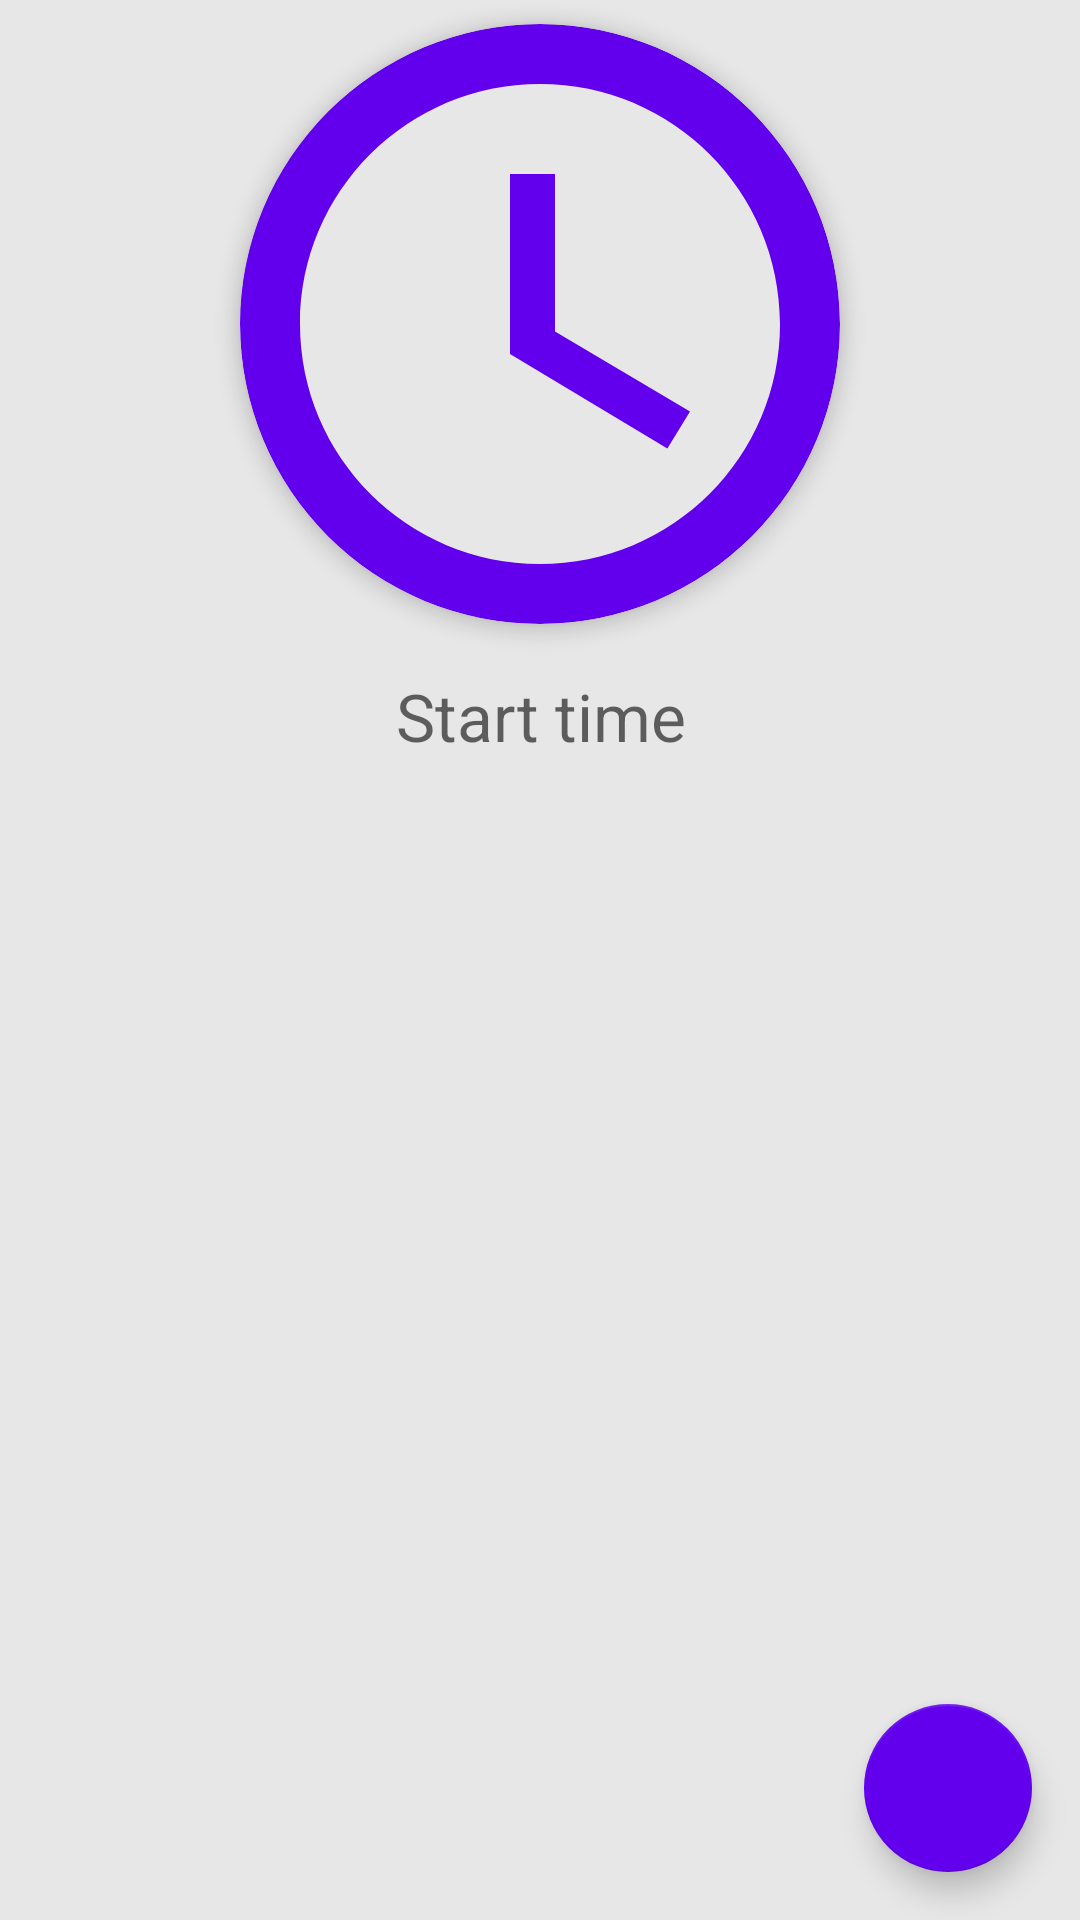

Write the Android layout XML for this screen, with the resource values it uses.
<!-- AndroidManifest.xml: application theme Theme.SleepTight -->
<!-- res/layout/fragment_new_nap_start.xml -->
<?xml version="1.0" encoding="utf-8"?>
<layout xmlns:android="http://schemas.android.com/apk/res/android"
    xmlns:tools="http://schemas.android.com/tools"
    xmlns:app="http://schemas.android.com/apk/res-auto">

    <data>
        <variable
            name="uiEvents"
            type="com.bruno13palhano.sleeptight.ui.lists.nap.newnap.NewNapStartFragment" />
        <variable
            name="viewModel"
            type="com.bruno13palhano.sleeptight.ui.lists.nap.newnap.NewNapViewModel" />
    </data>

    <androidx.core.widget.NestedScrollView
        android:layout_width="match_parent"
        android:layout_height="match_parent"
        android:fillViewport="true"
        tools:context=".ui.lists.nap.newnap.NewNapStartFragment">
        <androidx.constraintlayout.widget.ConstraintLayout
            android:layout_width="match_parent"
            android:layout_height="match_parent">

            <com.google.android.material.card.MaterialCardView
                android:id="@+id/new_nap_start"
                android:layout_width="200dp"
                android:layout_height="200dp"
                android:layout_marginStart="16dp"
                android:layout_marginTop="8dp"
                android:layout_marginEnd="16dp"
                android:backgroundTint="?android:windowBackground"
                android:elevation="4dp"
                android:onClick="@{v -> uiEvents.onTimeClick()}"
                app:cardCornerRadius="100dp"
                app:cardElevation="4dp"
                app:layout_constraintEnd_toEndOf="parent"
                app:layout_constraintStart_toStartOf="parent"
                app:layout_constraintTop_toTopOf="parent">

                <ImageView
                    android:layout_width="match_parent"
                    android:layout_height="match_parent"
                    android:background="@drawable/sleep_tight_start_time"
                    android:contentDescription="@string/start_time_label" />
            </com.google.android.material.card.MaterialCardView>

            <com.google.android.material.textview.MaterialTextView
                android:id="@+id/start_time_text"
                android:layout_width="0dp"
                android:layout_height="wrap_content"
                android:layout_gravity="center"
                android:layout_marginTop="8dp"
                android:gravity="center"
                android:hint="@string/start_time_label"
                android:padding="8dp"
                android:text="@{viewModel.startTimeUi}"
                android:textSize="22sp"
                app:layout_constraintEnd_toEndOf="@+id/new_nap_start"
                app:layout_constraintStart_toStartOf="@+id/new_nap_start"
                app:layout_constraintTop_toBottomOf="@+id/new_nap_start" />

            <com.google.android.material.floatingactionbutton.FloatingActionButton
                android:id="@+id/add_new_nap"
                android:layout_width="wrap_content"
                android:layout_height="wrap_content"
                android:layout_marginTop="16dp"
                android:layout_marginEnd="16dp"
                android:layout_marginBottom="16dp"
                android:contentDescription="@string/next_label"
                android:onClick="@{v -> uiEvents.navigateToEnd()}"
                app:backgroundTint="?colorPrimary"
                app:layout_constraintBottom_toBottomOf="parent"
                app:layout_constraintEnd_toEndOf="parent"
                app:layout_constraintHorizontal_bias="1.0"
                app:layout_constraintStart_toStartOf="parent"
                app:layout_constraintTop_toBottomOf="@+id/start_time_text"
                app:layout_constraintVertical_bias="1.0"
                app:srcCompat="@drawable/baseline_navigate_next_24" />
        </androidx.constraintlayout.widget.ConstraintLayout>
    </androidx.core.widget.NestedScrollView>
</layout>
<!-- resources referenced by this layout -->
<resources>
  <!-- drawable sleep_tight_start_time (drawable) -->
  <vector xmlns:android="http://schemas.android.com/apk/res/android"
      android:width="200dp"
      android:height="200dp"
      android:viewportWidth="150"
      android:viewportHeight="150">
    <path
        android:pathData="M74.96,0C33.52,0 0,33.56 0,75C0,116.44 33.52,150 74.96,150C116.4,150 150,116.44 150,75C150,33.56 116.4,0 74.96,0ZM75,135C41.85,135 15,108.15 15,75C15,41.85 41.85,15 75,15C108.15,15 135,41.85 135,75C135,108.15 108.15,135 75,135ZM75,135"
        android:fillColor="?colorPrimary"
        android:fillType="nonZero"/>
    <path
        android:pathData="M78.75,37.5L67.5,37.5L67.5,82.5L106.84,106.13L112.5,96.9L78.75,76.88ZM78.75,37.5"
        android:fillColor="?colorPrimary"
        android:fillType="nonZero"/>
  </vector>
  <string name="next_label">Next</string>
  <string name="start_time_label">Start time</string>
  <style name="Theme.SleepTight" parent="Theme.MaterialComponents.DayNight.NoActionBar">
          <item name="android:statusBarColor">@color/gray_secondary</item>
          <item name="android:windowLightStatusBar" tools:targetApi="27">true</item>
          <item name="android:windowBackground">@color/gray_secondary</item>
          <item name="android:navigationBarColor">@color/nav_white</item>
          <item name="android:windowLightNavigationBar" tools:targetApi="27">true</item>
      </style>
  <color name="gray_secondary">#FFE7E7E7</color>
  <color name="nav_white">#FFFDFDFD</color>
</resources>
